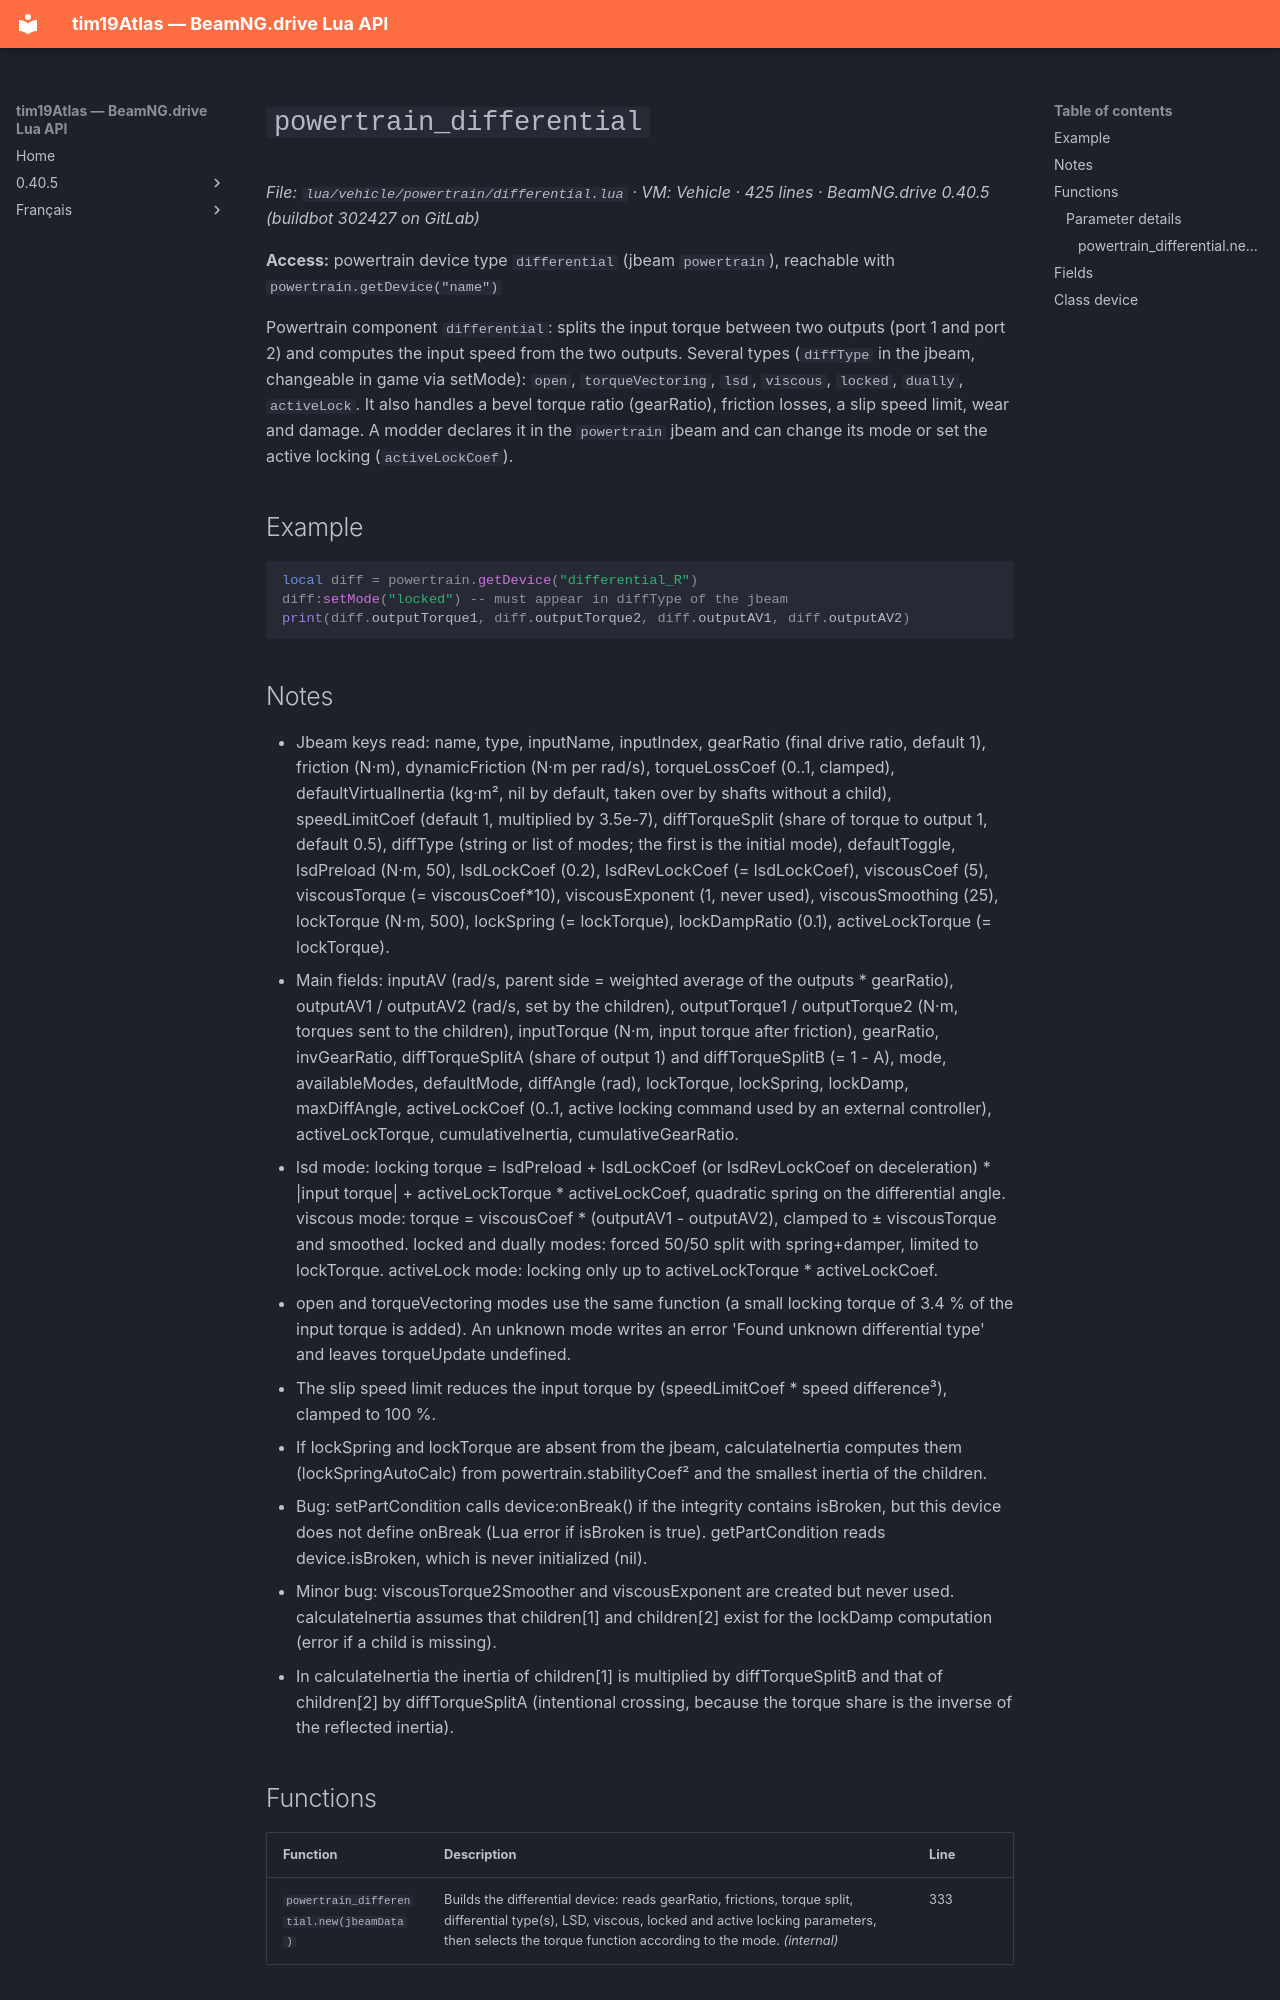

repository: Tim0219800/beamng-lua-atlas · page: 0.40.5/vehicle/powertrain/differential.html · generator: mkdocs

# `powertrain_differential`

*File: `lua/vehicle/powertrain/differential.lua` · VM: Vehicle · 425 lines · BeamNG.drive 0.40.5 (buildbot 302427 on GitLab)*

**Access:** powertrain device type `differential` (jbeam `powertrain`), reachable with `powertrain.getDevice("name")`

Powertrain component `differential`: splits the input torque between two outputs (port 1 and port 2) and computes the input speed from the two outputs. Several types (`diffType` in the jbeam, changeable in game via setMode): `open`, `torqueVectoring`, `lsd`, `viscous`, `locked`, `dually`, `activeLock`. It also handles a bevel torque ratio (gearRatio), friction losses, a slip speed limit, wear and damage. A modder declares it in the `powertrain` jbeam and can change its mode or set the active locking (`activeLockCoef`).

## Example

```lua
local diff = powertrain.getDevice("differential_R")
diff:setMode("locked") -- must appear in diffType of the jbeam
print(diff.outputTorque1, diff.outputTorque2, diff.outputAV1, diff.outputAV2)
```

## Notes

- Jbeam keys read: name, type, inputName, inputIndex, gearRatio (final drive ratio, default 1), friction (N·m), dynamicFriction (N·m per rad/s), torqueLossCoef (0..1, clamped), defaultVirtualInertia (kg·m², nil by default, taken over by shafts without a child), speedLimitCoef (default 1, multiplied by 3.5e-7), diffTorqueSplit (share of torque to output 1, default 0.5), diffType (string or list of modes; the first is the initial mode), defaultToggle, lsdPreload (N·m, 50), lsdLockCoef (0.2), lsdRevLockCoef (= lsdLockCoef), viscousCoef (5), viscousTorque (= viscousCoef*10), viscousExponent (1, never used), viscousSmoothing (25), lockTorque (N·m, 500), lockSpring (= lockTorque), lockDampRatio (0.1), activeLockTorque (= lockTorque).
- Main fields: inputAV (rad/s, parent side = weighted average of the outputs * gearRatio), outputAV1 / outputAV2 (rad/s, set by the children), outputTorque1 / outputTorque2 (N·m, torques sent to the children), inputTorque (N·m, input torque after friction), gearRatio, invGearRatio, diffTorqueSplitA (share of output 1) and diffTorqueSplitB (= 1 - A), mode, availableModes, defaultMode, diffAngle (rad), lockTorque, lockSpring, lockDamp, maxDiffAngle, activeLockCoef (0..1, active locking command used by an external controller), activeLockTorque, cumulativeInertia, cumulativeGearRatio.
- lsd mode: locking torque = lsdPreload + lsdLockCoef (or lsdRevLockCoef on deceleration) * |input torque| + activeLockTorque * activeLockCoef, quadratic spring on the differential angle. viscous mode: torque = viscousCoef * (outputAV1 - outputAV2), clamped to ± viscousTorque and smoothed. locked and dually modes: forced 50/50 split with spring+damper, limited to lockTorque. activeLock mode: locking only up to activeLockTorque * activeLockCoef.
- open and torqueVectoring modes use the same function (a small locking torque of 3.4 % of the input torque is added). An unknown mode writes an error 'Found unknown differential type' and leaves torqueUpdate undefined.
- The slip speed limit reduces the input torque by (speedLimitCoef * speed difference³), clamped to 100 %.
- If lockSpring and lockTorque are absent from the jbeam, calculateInertia computes them (lockSpringAutoCalc) from powertrain.stabilityCoef² and the smallest inertia of the children.
- Bug: setPartCondition calls device:onBreak() if the integrity contains isBroken, but this device does not define onBreak (Lua error if isBroken is true). getPartCondition reads device.isBroken, which is never initialized (nil).
- Minor bug: viscousTorque2Smoother and viscousExponent are created but never used. calculateInertia assumes that children[1] and children[2] exist for the lockDamp computation (error if a child is missing).
- In calculateInertia the inertia of children[1] is multiplied by diffTorqueSplitB and that of children[2] by diffTorqueSplitA (intentional crossing, because the torque share is the inverse of the reflected inertia).
